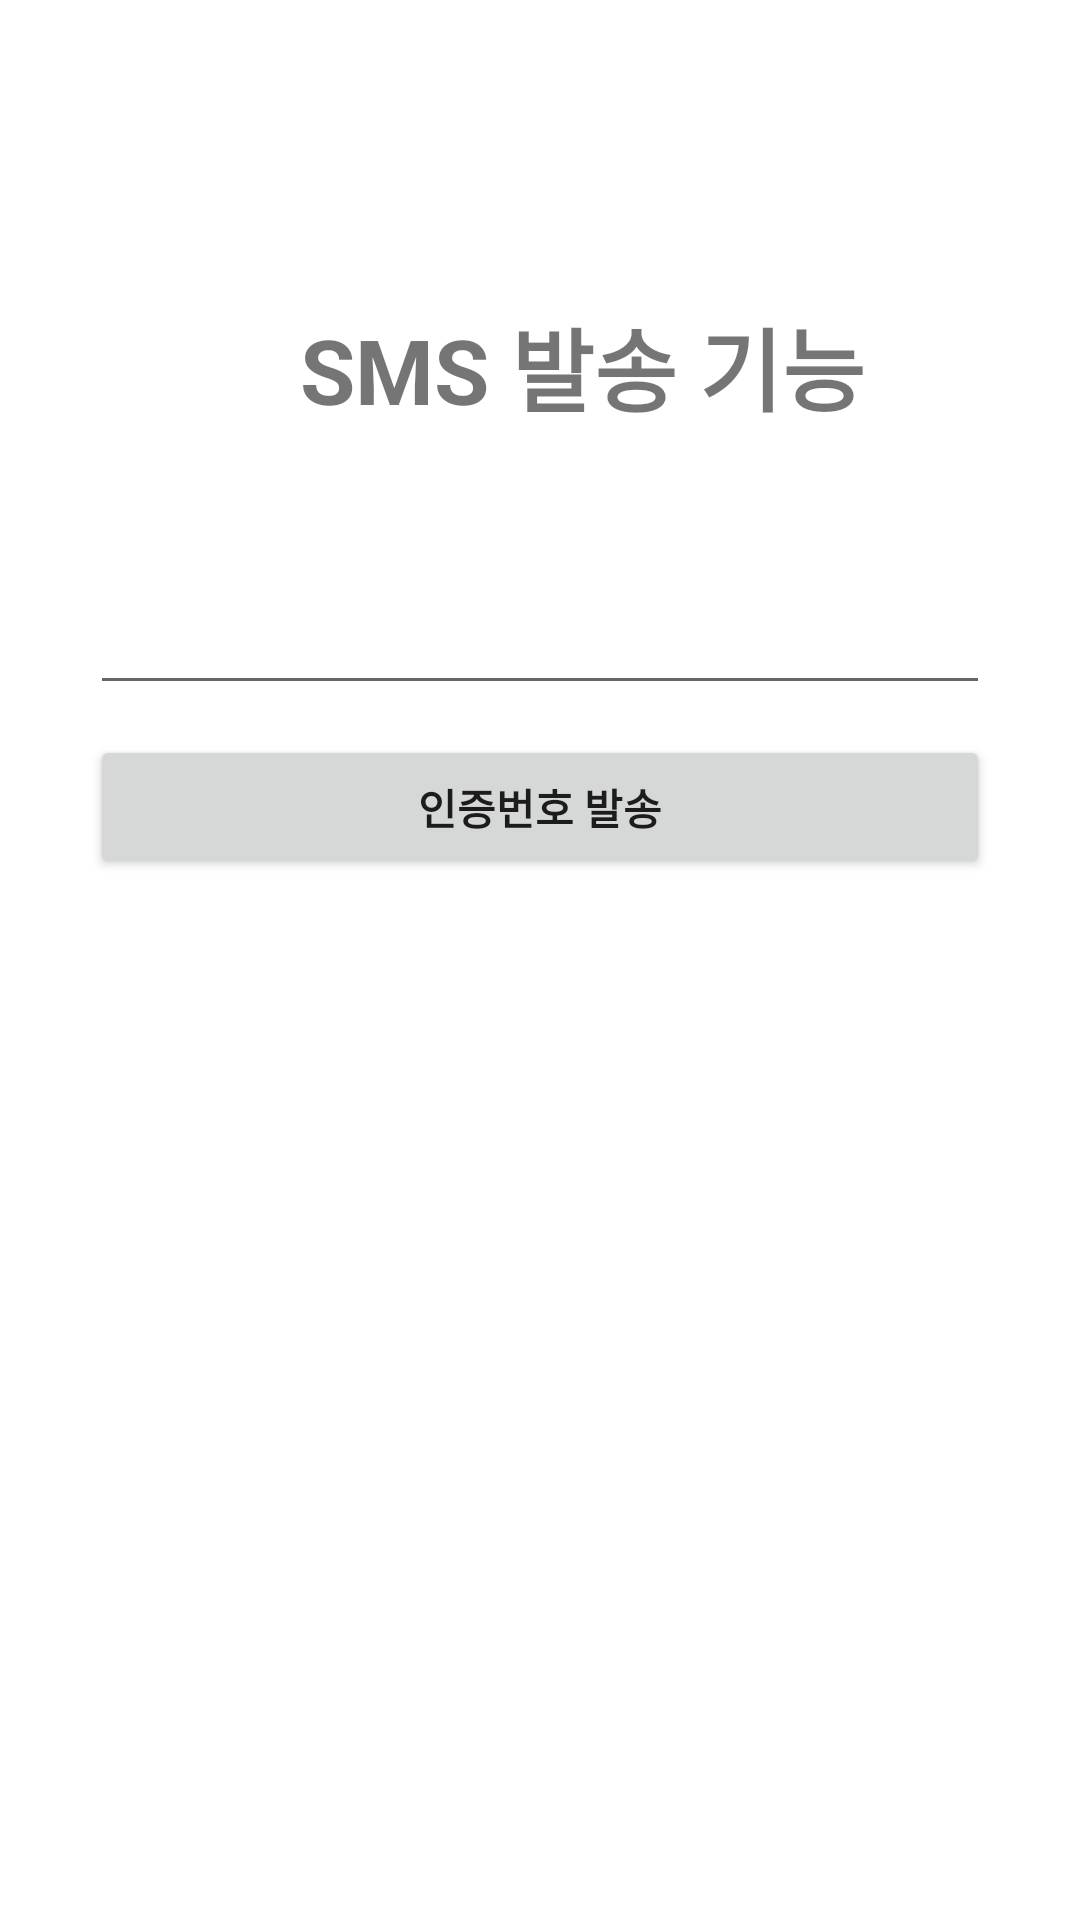

Produce the Android XML layout that renders to this screen, including the resource entries it uses.
<!-- AndroidManifest.xml: application theme Theme.220425 -->
<!-- res/layout/send_sms.xml -->
<?xml version="1.0" encoding="utf-8"?>
<androidx.constraintlayout.widget.ConstraintLayout xmlns:android="http://schemas.android.com/apk/res/android"
    xmlns:app="http://schemas.android.com/apk/res-auto"
    xmlns:tools="http://schemas.android.com/tools"
    android:layout_width="match_parent"
    android:layout_height="match_parent"
    tools:context=".MainActivity">

    <TextView
        android:id="@+id/title"
        android:layout_width="0dp"
        android:layout_height="wrap_content"
        android:layout_marginStart="100dp"
        android:layout_marginTop="100dp"
        android:layout_marginRight="100dp"
        android:text="SMS 발송 기능"
        android:textSize="30dp"
        android:textStyle="bold"
        app:layout_constraintRight_toRightOf="parent"
        app:layout_constraintStart_toStartOf="parent"
        app:layout_constraintTop_toTopOf="parent" />

    <EditText
        android:id="@+id/input_phone_num"
        android:layout_width="match_parent"
        android:layout_height="wrap_content"
        android:layout_marginStart="30dp"
        android:layout_marginTop="50dp"
        android:layout_marginEnd="30dp"
        android:ems="10"
        android:inputType="textPersonName"
        app:layout_constraintEnd_toEndOf="parent"
        app:layout_constraintStart_toStartOf="parent"
        app:layout_constraintTop_toBottomOf="@+id/title" />


    <Button
        android:id="@+id/send_sms_button"
        android:layout_width="0dp"
        android:layout_height="wrap_content"
        android:layout_marginTop="10dp"
        android:text="인증번호 발송"
        android:textStyle="bold"
        app:layout_constraintEnd_toEndOf="@+id/input_phone_num"
        app:layout_constraintStart_toStartOf="@+id/input_phone_num"
        app:layout_constraintTop_toBottomOf="@+id/input_phone_num" />

</androidx.constraintlayout.widget.ConstraintLayout>
<!-- resources referenced by this layout -->
<resources>
  <style name="Theme.220425" parent="Theme.MaterialComponents.DayNight.DarkActionBar">
          
          <item name="colorPrimary">@color/purple_500</item>
          <item name="colorPrimaryVariant">@color/purple_700</item>
          <item name="colorOnPrimary">@color/white</item>
          
          <item name="colorSecondary">@color/teal_200</item>
          <item name="colorSecondaryVariant">@color/teal_700</item>
          <item name="colorOnSecondary">@color/black</item>
          
          <item name="android:statusBarColor" tools:targetApi="l">?attr/colorPrimaryVariant</item>
          
      </style>
  <!-- not gathered from this repository: default colours our renderer supplied (Android Studio template values) -->
  <color name="purple_500">#FF6200EE</color>
  <color name="purple_700">#FF3700B3</color>
  <color name="teal_200">#FF03DAC5</color>
  <color name="teal_700">#FF018786</color>
  <color name="black">#FF000000</color>
  <color name="white">#FFFFFFFF</color>
</resources>
